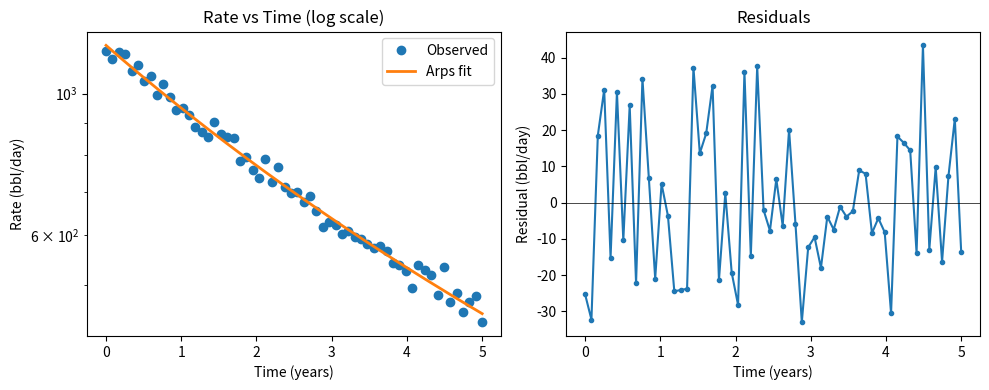

Write the Python code that produced this figure.
"""Arps Decline Curve Analysis (DCA) Python Script """

import numpy as np
import pandas as pd
from scipy.optimize import curve_fit
import matplotlib.pyplot as plt
import math


def arps_rate(t, qi, di, b):

    t = np.array(t, dtype=float)
    if np.any(np.isclose(b, 0.0)):
        return qi * np.exp(-di * t)
    return qi / ((1.0 + b * di * t)**(1.0 / b))

def exp_rate(t, qi, di):
    return qi * np.exp(-di * t)

def harmonic_rate(t, qi, di):
    return qi / (1.0 + di * t)


def fit_arps(t_years, q_obs, p0=None, bounds=None):
    t = np.array(t_years, dtype=float)
    q = np.array(q_obs, dtype=float)

    if p0 is None:
        p0 = [max(q[0], 1.0), 0.3, 0.5]   # qi, di, b
    if bounds is None:
        bounds = ([1e-6, 1e-6, 0.0], [1e8, 5.0, 2.0])

    popt, pcov = curve_fit(arps_rate, t, q, p0=p0, bounds=bounds, maxfev=20000)
    q_fit = arps_rate(t, *popt)
    residuals = q - q_fit
    rss = np.sum(residuals**2)
    tss = np.sum((q - np.mean(q))**2)
    r2 = 1 - rss / tss if tss > 0 else np.nan
    rmse = math.sqrt(rss / max(1, len(q) - len(popt)))
    return popt, pcov, residuals, r2, rmse

def fit_exponential(t_years, q_obs):
    t = np.array(t_years)
    q = np.array(q_obs)
    p0 = [max(q[0],1.0), 0.2]
    popt, pcov = curve_fit(exp_rate, t, q, p0=p0, bounds=([1e-6,1e-6],[1e8,5.0]), maxfev=20000)
    q_fit = exp_rate(t, *popt)
    residuals = q - q_fit
    rss = np.sum(residuals**2)
    tss = np.sum((q - np.mean(q))**2)
    r2 = 1 - rss / tss if tss > 0 else np.nan
    rmse = math.sqrt(rss / max(1, len(q) - len(popt)))
    return popt, pcov, residuals, r2, rmse


def forecast_to_econ(popt, econ_limit=50.0, max_years=50, days_per_month=30):
    qi, di, b = popt
    months = np.arange(0, int(max_years*12)+1)
    t_years = months / 12.0
    rates = arps_rate(t_years, qi, di, b)
    idx = np.where(rates <= econ_limit)[0]
    last_idx = idx[0] if len(idx) > 0 else months[-1]
    months = months[:last_idx+1]
    t_years = months / 12.0
    rates = arps_rate(t_years, qi, di, b)
    monthly_bbl = rates * days_per_month
    cum_bbl = np.cumsum(monthly_bbl)
    df = pd.DataFrame({
        'month_index': months,
        'years': t_years,
        'rate_bbl_day': rates,
        'monthly_bbl': monthly_bbl,
        'cum_bbl': cum_bbl
    })
    return df


def param_std_errors(pcov):
    return np.sqrt(np.abs(np.diag(pcov)))


if __name__ == "__main__":

    t_years = np.linspace(0, 5, 60)  # 5 years monthly points
    true_qi = 1200.0
    true_di = 0.25
    true_b = 0.5
    q_bbl_day = arps_rate(t_years, true_qi, true_di, true_b) * (1 + 0.03 * np.random.randn(len(t_years)))


    p0 = [q_bbl_day[0], 0.25, 0.5]  # initial guess
    bounds = ([1e-3, 1e-6, 0.0], [1e7, 5.0, 2.0])
    popt, pcov, residuals, r2, rmse = fit_arps(t_years, q_bbl_day, p0=p0, bounds=bounds)
    se = param_std_errors(pcov)
    print("Arps fit results:")
    print(f"  qi = {popt[0]:.3f} ± {se[0]:.3f} bbl/day")
    print(f"  Di = {popt[1]:.6f} ± {se[1]:.6f} 1/yr")
    print(f"  b  = {popt[2]:.6f} ± {se[2]:.6f}")
    print(f"  R^2 = {r2:.4f}, RMSE = {rmse:.3f} bbl/day")


    plt.figure(figsize=(10,4))
    plt.subplot(1,2,1)
    plt.plot(t_years, q_bbl_day, 'o', label='Observed')
    t_fine = np.linspace(0, max(t_years), 400)
    plt.plot(t_fine, arps_rate(t_fine, *popt), '-', label='Arps fit', linewidth=2)
    plt.yscale('log')
    plt.xlabel('Time (years)'); plt.ylabel('Rate (bbl/day)')
    plt.title('Rate vs Time (log scale)')
    plt.legend()
    plt.subplot(1,2,2)
    plt.plot(t_years, residuals, '.-')
    plt.axhline(0, color='k', lw=0.5)
    plt.xlabel('Time (years)'); plt.ylabel('Residual (bbl/day)')
    plt.title('Residuals')
    plt.tight_layout()
    plt.show()


    popt_exp, pcov_exp, res_exp, r2_exp, rmse_exp = fit_exponential(t_years, q_bbl_day)
    print("\nExponential fit:")
    print(f"  qi = {popt_exp[0]:.3f}, Di = {popt_exp[1]:.6f}, R^2={r2_exp:.4f}, RMSE={rmse_exp:.3f}")

    def harmonic_param_rate(t, qi, di): return harmonic_rate(t, qi, di)
    p0_h = [q_bbl_day[0], 0.2]
    popt_h, pcov_h = curve_fit(harmonic_param_rate, t_years, q_bbl_day, p0=p0_h,
                               bounds=([1e-3,1e-6],[1e7,5.0]), maxfev=20000)
    qh_fit = harmonic_param_rate(t_years, *popt_h)
    res_h = q_bbl_day - qh_fit
    rss_h = np.sum(res_h**2)
    tss_h = np.sum((q_bbl_day - np.mean(q_bbl_day))**2)
    r2_h = 1 - rss_h / tss_h
    rmse_h = math.sqrt(rss_h / max(1, len(q_bbl_day)-len(popt_h)))
    print("\nHarmonic fit (b=1):")
    print(f"  qi={popt_h[0]:.3f}, Di={popt_h[1]:.6f}, R^2={r2_h:.4f}, RMSE={rmse_h:.3f}")


    econ_limit = 50.0
    forecast_df = forecast_to_econ(popt, econ_limit=econ_limit, max_years=50)
    print(f"\nForecast to economic limit {econ_limit} bbl/day:")
    print(f"Abandonment in {forecast_df['years'].iloc[-1]:.2f} years")
    print(f"EUR (to abandonment) = {forecast_df['cum_bbl'].iloc[-1]:,.0f} bbl")